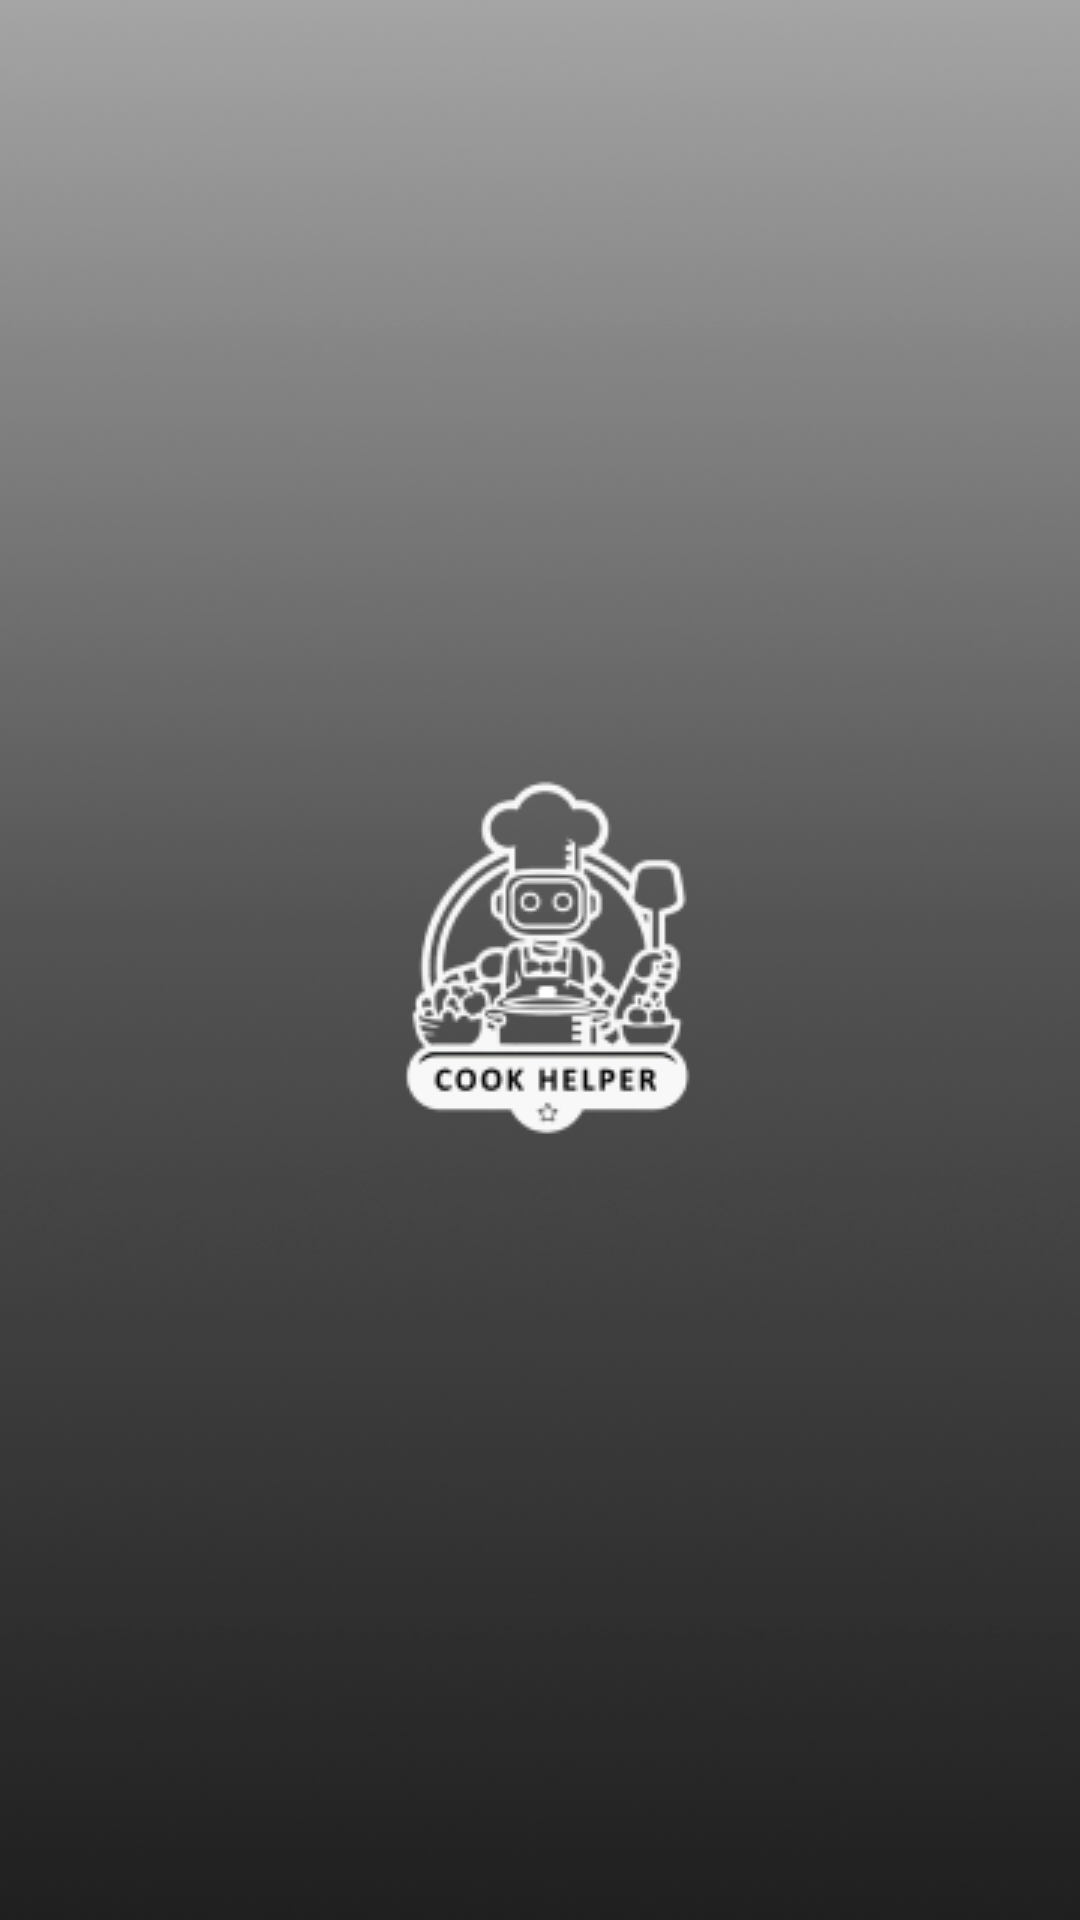

Produce the Android XML layout that renders to this screen, including the resource entries it uses.
<!-- AndroidManifest.xml: application theme Theme.CookHelper -->
<!-- res/layout/activity_splash.xml -->
<?xml version="1.0" encoding="utf-8"?>
<androidx.constraintlayout.widget.ConstraintLayout xmlns:android="http://schemas.android.com/apk/res/android"
    xmlns:app="http://schemas.android.com/apk/res-auto"
    xmlns:tools="http://schemas.android.com/tools"
    android:id="@+id/main"
    android:layout_width="match_parent"
    android:layout_height="match_parent"
    android:background="@drawable/gradient_background"
    android:windowFullscreen="false"
    tools:context=".views.splash.SplashActivity">

    <ImageView
        android:layout_width="wrap_content"
        android:layout_height="wrap_content"
        android:src="@drawable/logo"
        app:layout_constraintBottom_toBottomOf="parent"
        app:layout_constraintEnd_toEndOf="parent"
        app:layout_constraintStart_toStartOf="parent"
        app:layout_constraintTop_toTopOf="parent" />


</androidx.constraintlayout.widget.ConstraintLayout>
<!-- resources referenced by this layout -->
<resources>
  <!-- drawable gradient_background: png bitmap (drawable, 158987 bytes) -->
  <!-- drawable logo: png bitmap (drawable, 11956 bytes) -->
  <style name="Theme.CookHelper" parent="Base.Theme.CookHelper" />
  <style name="Base.Theme.CookHelper" parent="Theme.Material3.DayNight.NoActionBar">
          
           <item name="colorPrimary">@color/button</item>
      </style>
  <color name="button">#B7FFC1</color>
</resources>
